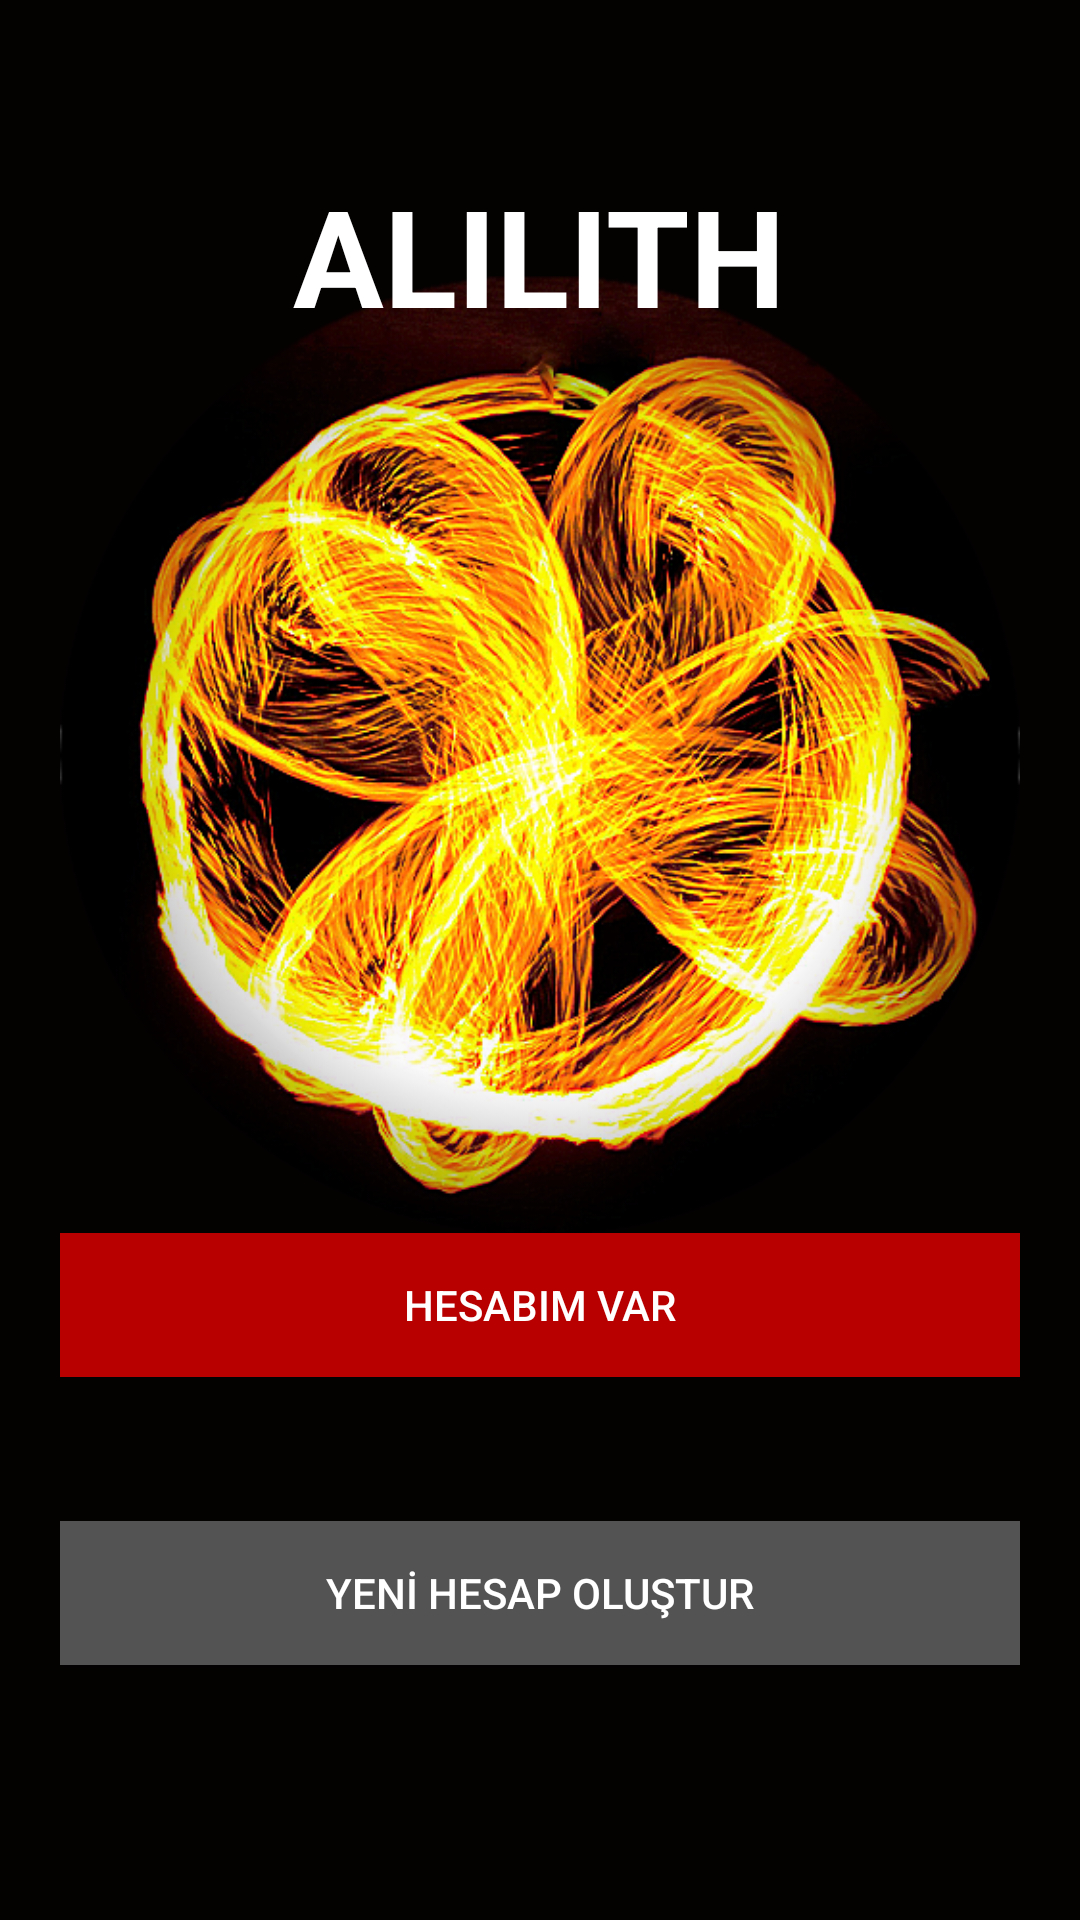

Reconstruct the res/layout file that produces this screen, plus the resources it refers to.
<!-- AndroidManifest.xml: application theme Theme.Alilith -->
<!-- res/layout/activity_main.xml -->
<?xml version="1.0" encoding="utf-8"?>
<RelativeLayout xmlns:android="http://schemas.android.com/apk/res/android"
    xmlns:tools="http://schemas.android.com/tools"
    android:layout_width="match_parent"
    android:layout_height="match_parent"
    tools:context=".MainActivity"
    android:background="#040101"
    android:padding="20dp">

    <ImageView
        android:layout_width="wrap_content"
        android:layout_height="375dp"
        android:layout_below="@+id/txtWelcomeAppName"
        android:layout_marginTop="-51dp"
        android:src="@drawable/alilith_logo"
        tools:ignore="UnknownId" />

    <TextView
        android:id="@+id/txtWelcomeAppName"
        android:layout_width="wrap_content"
        android:layout_height="wrap_content"
        android:layout_centerHorizontal="true"
        android:layout_marginTop="35dp"
        android:text="@string/create_app_name"
        android:textColor="@android:color/white"
        android:textSize="45dp"
        android:textStyle="bold" />

    <Button
        android:id="@+id/btnWelcomeLogin"
        android:layout_width="match_parent"
        android:layout_height="wrap_content"
        android:layout_above="@+id/btnWelcomeRegister"
        android:layout_marginBottom="48dp"
        android:background="@color/Button"
        android:text="@string/create_i_have_account"
        android:textColor="@android:color/white" />

    <Button
        android:id="@+id/btnWelcomeRegister"
        android:layout_width="match_parent"
        android:layout_height="wrap_content"
        android:layout_alignParentBottom="true"
        android:layout_marginBottom="65dp"
        android:background="@color/Button2"
        android:text="@string/create_new_account"
        android:textColor="@android:color/white" />
</RelativeLayout>
<!-- resources referenced by this layout -->
<resources>
  <color name="Button">#B80000</color>
  <color name="Button2">#535353</color>
  <!-- drawable alilith_logo: png bitmap (drawable, 444496 bytes) -->
  <string name="create_app_name">ALILITH</string>
  <string name="create_i_have_account">HESABIM VAR</string>
  <string name="create_new_account">YENİ HESAP OLUŞTUR</string>
  <style name="Theme.Alilith" parent="Theme.AppCompat.Light.NoActionBar">
          
          <item name="colorPrimary">@color/purple_500</item>
          <item name="colorPrimaryDark">@color/purple_700</item>
          <item name="colorAccent">@color/teal_200</item>
          
      </style>
  <color name="purple_500">#FF6200EE</color>
  <color name="purple_700">#FF3700B3</color>
  <color name="teal_200">#FF03DAC5</color>
</resources>
